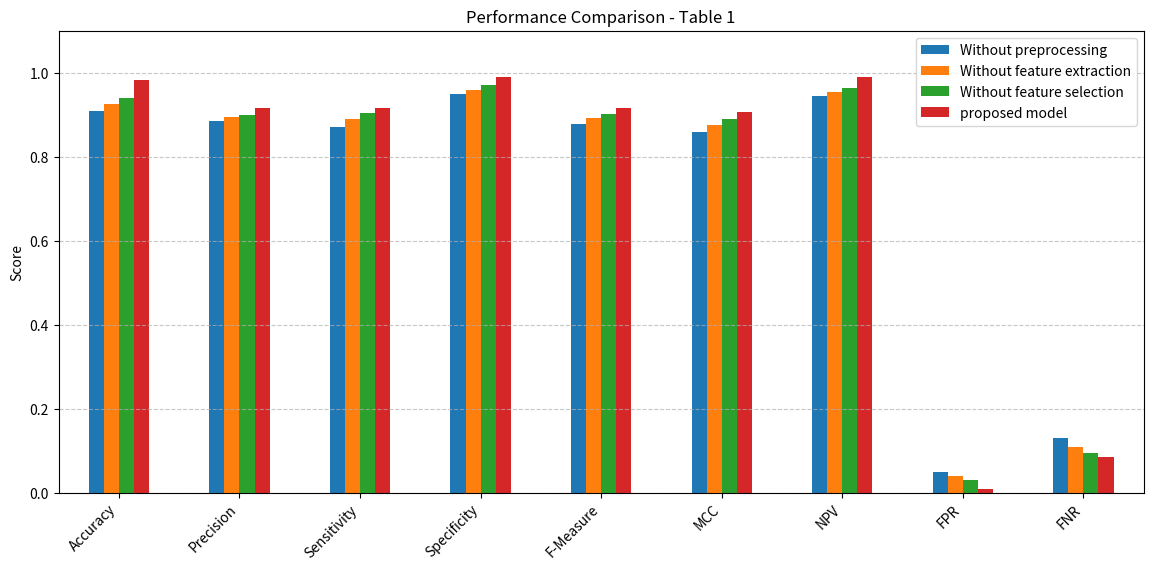

Reproduce this figure in Python. (Note: this script raises an exception after producing the figure.)
import matplotlib.pyplot as plt
import numpy as np
import pandas as pd

# Define the metrics
metrics = [
    "Accuracy", "Precision", "Sensitivity", "Specificity", "F-Measure",
    "MCC", "NPV", "FPR", "FNR"
]

# Data from the first table
data1 = {
    "Without preprocessing": [0.910, 0.885, 0.870, 0.950, 0.877, 0.860, 0.945, 0.050, 0.130],
    "Without feature extraction": [0.925, 0.895, 0.890, 0.960, 0.892, 0.875, 0.955, 0.040, 0.110],
    "Without feature selection": [0.940, 0.900, 0.905, 0.970, 0.902, 0.890, 0.965, 0.030, 0.095],
    "proposed model": [0.983177, 0.915886, 0.915886, 0.990654, 0.915886, 0.90654, 0.990654, 0.009346, 0.084114]
}

# Data from the second table
data2 = {
    "Without preprocessing": [0.920, 0.890, 0.880, 0.955, 0.885, 0.870, 0.950, 0.045, 0.120],
    "Without feature extraction": [0.935, 0.905, 0.900, 0.970, 0.902, 0.890, 0.965, 0.030, 0.100],
    "Without feature selection": [0.950, 0.920, 0.915, 0.980, 0.917, 0.905, 0.975, 0.020, 0.085],
    "proposed model": [0.992879, 0.964397, 0.964397, 0.996044, 0.964397, 0.960441, 0.996044, 0.003956, 0.035603]
}

# Create dataframes
df1 = pd.DataFrame(data1, index=metrics)
df2 = pd.DataFrame(data2, index=metrics)

# Plotting function
def plot_bar_chart(df, title):
    ax = df.plot(kind="bar", figsize=(14, 6))
    plt.title(title)
    plt.ylabel("Score")
    plt.xticks(rotation=45, ha='right')
    plt.ylim(0, 1.1)
    plt.grid(axis='y', linestyle='--', alpha=0.7)
    ax.legend(loc='upper center', bbox_to_anchor=(0.5, -0.15), ncol=n_methods, frameon=False)

    plt.tight_layout()
    plt.show()

# Plot both charts
plot_bar_chart(df1, "Performance Comparison - Table 1")
plot_bar_chart(df2, "Performance Comparison - Table 2")
